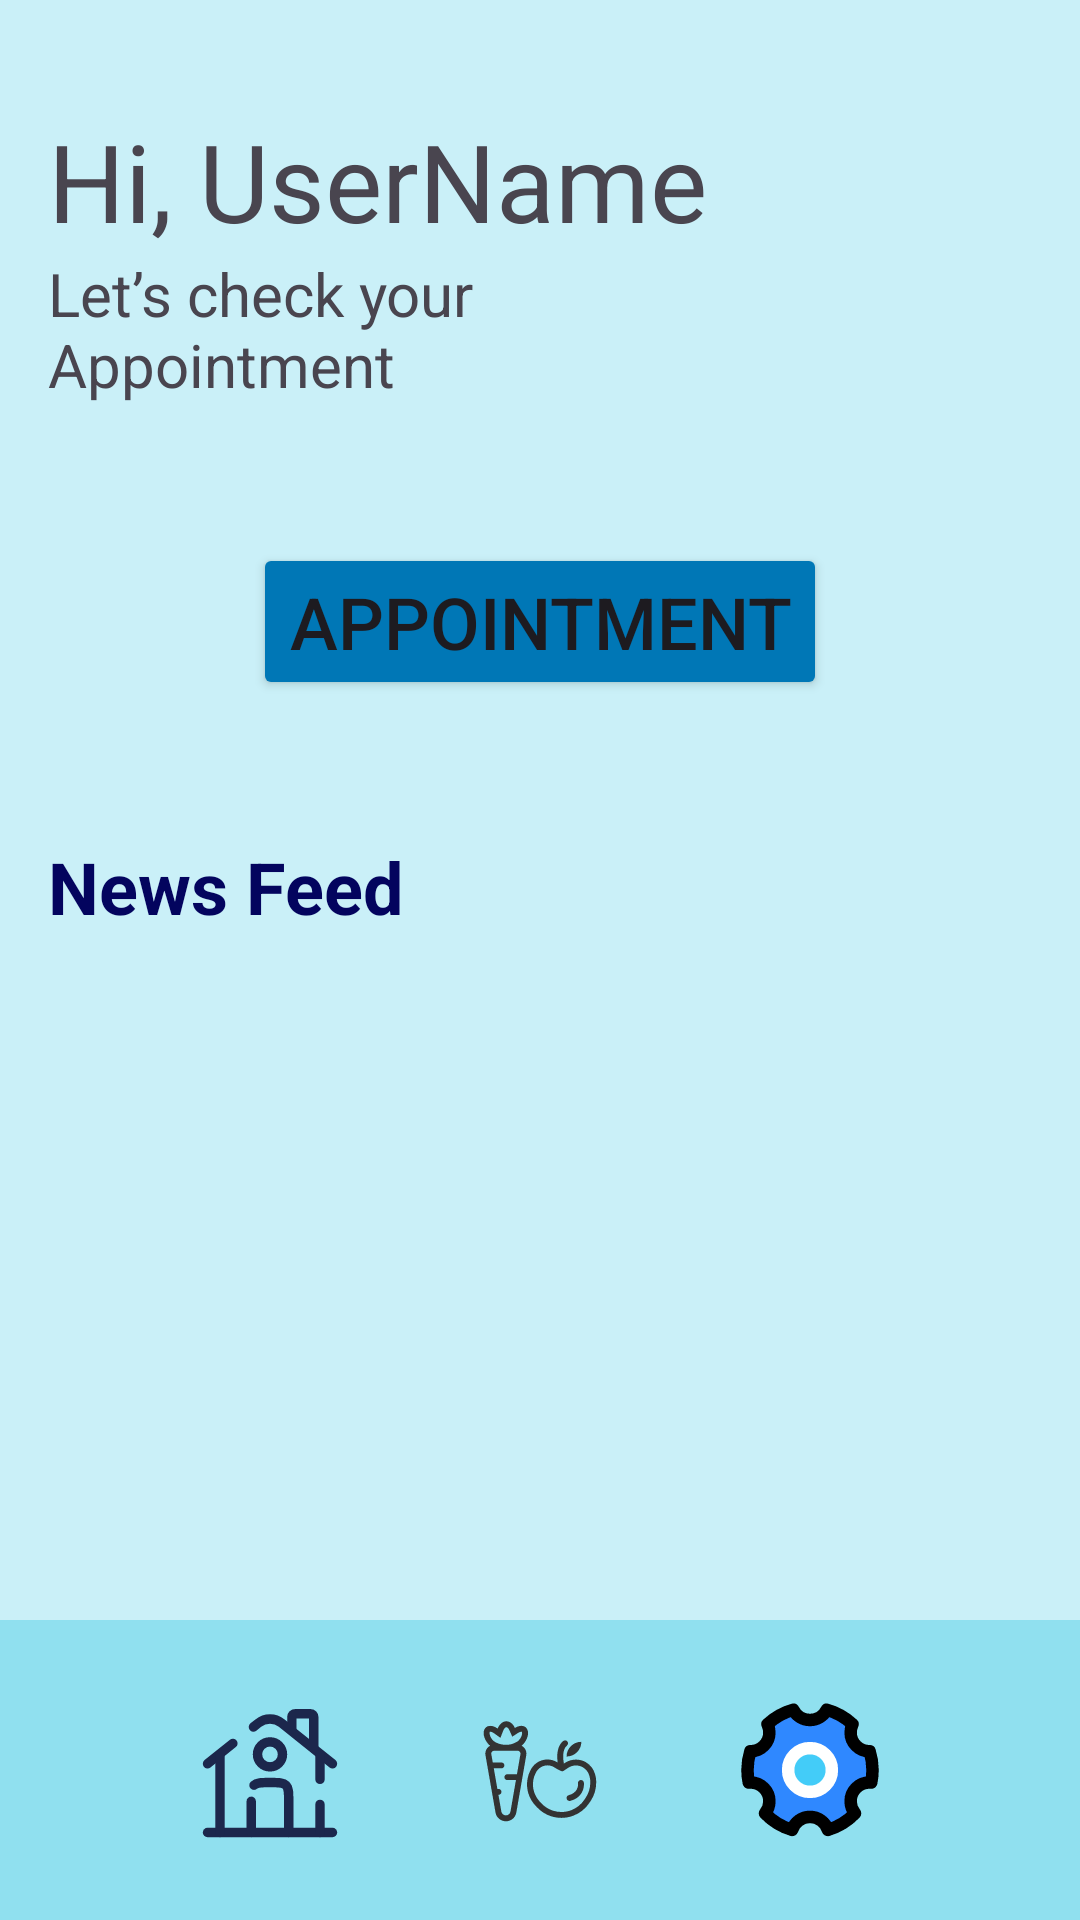

Write the Android layout XML for this screen, with the resource values it uses.
<!-- AndroidManifest.xml: application theme Theme.MAD_SmartFit_Android_App -->
<!-- res/layout/activity_nutritionist_dashboard.xml -->
<?xml version="1.0" encoding="utf-8"?>
<androidx.constraintlayout.widget.ConstraintLayout xmlns:android="http://schemas.android.com/apk/res/android"
    xmlns:app="http://schemas.android.com/apk/res-auto"
    xmlns:tools="http://schemas.android.com/tools"
    android:id="@+id/main"
    android:layout_width="match_parent"
    android:layout_height="match_parent"
    android:background="@color/backgroundColor"
    tools:context=".NutritionistDashboardActivity">

    
    <LinearLayout
        android:id="@+id/userGreeting"
        android:layout_width="0dp"
        android:layout_height="wrap_content"
        android:orientation="horizontal"
        android:layout_marginStart="16dp"
        android:layout_marginTop="16dp"
        android:layout_marginEnd="16dp"
        app:layout_constraintTop_toTopOf="parent"
        app:layout_constraintStart_toStartOf="parent"
        app:layout_constraintEnd_toEndOf="parent">

        <LinearLayout
            android:layout_width="0dp"
            android:layout_height="wrap_content"
            android:layout_weight="1"
            android:orientation="vertical"
            android:layout_marginTop="20dp">

            <TextView
                android:id="@+id/userGreetingText"
                android:layout_width="wrap_content"
                android:layout_height="wrap_content"
                android:text="Hi, UserName"
                android:textSize="36sp" />

            <TextView
                android:layout_width="wrap_content"
                android:layout_height="wrap_content"
                android:text="Let’s check your Appointment"
                android:textSize="20sp" />
        </LinearLayout>

        <ImageView
            android:id="@+id/imageView"
            android:layout_width="80dp"
            android:layout_height="80dp"
            android:layout_marginStart="16dp"
            tools:srcCompat="@drawable/user_profile" />
    </LinearLayout>

    
    <LinearLayout
        android:id="@+id/buttonsSection"
        android:layout_width="wrap_content"
        android:layout_height="wrap_content"
        android:orientation="vertical"
        android:gravity="center"
        android:layout_marginTop="16dp"
        android:layout_marginStart="16dp"
        android:layout_marginEnd="16dp"
        app:layout_constraintTop_toBottomOf="@id/userGreeting"
        app:layout_constraintStart_toStartOf="parent"
        app:layout_constraintEnd_toEndOf="parent">

        
        <Button
            android:id="@+id/btnPendingAppointment"
            android:layout_width="wrap_content"
            android:layout_height="wrap_content"
            android:text="Appointment"
            android:textSize="24sp"
            android:layout_margin="30sp"
            android:backgroundTint="@color/buttonColor"
            android:layout_marginBottom="16dp"
            app:layout_constraintWidth_percent="0"
            android:onClick="onPendingAppointmentClick"/>

        
    </LinearLayout>

    
    <HorizontalScrollView
        android:id="@+id/newsFeedSection"
        android:layout_width="0dp"
        android:layout_height="wrap_content"
        android:layout_marginTop="16dp"
        android:layout_marginStart="16dp"
        android:layout_marginEnd="16dp"
        app:layout_constraintTop_toBottomOf="@id/buttonsSection"
        app:layout_constraintStart_toStartOf="parent"
        app:layout_constraintEnd_toEndOf="parent">

        <LinearLayout
            android:layout_width="wrap_content"
            android:layout_height="wrap_content"
            android:orientation="vertical">

            <TextView
                android:layout_width="wrap_content"
                android:layout_height="wrap_content"
                android:text="News Feed"
                android:textSize="24sp"
                android:textStyle="bold"
                android:textColor="@color/titleColor"
                android:layout_marginBottom="8dp" />

            <LinearLayout
                android:layout_width="wrap_content"
                android:layout_height="wrap_content"
                android:orientation="horizontal">
                <LinearLayout
                    android:id="@+id/news_container"
                    android:layout_width="wrap_content"
                    android:layout_height="wrap_content"
                    android:orientation="horizontal"
                    >
                </LinearLayout>
            </LinearLayout>
        </LinearLayout>
    </HorizontalScrollView>

    
    <LinearLayout
        android:id="@+id/bottomNavigation"
        android:layout_width="match_parent"
        android:layout_height="100sp"
        android:gravity="center"
        android:background="#90E0EF"
        app:layout_constraintBottom_toBottomOf="parent"
        app:layout_constraintStart_toStartOf="parent"
        app:layout_constraintEnd_toEndOf="parent">

        <ImageButton
            android:layout_width="50sp"
            android:layout_height="50sp"
            android:background="@drawable/home_svg"
            tools:ignore="SpeakableTextPresentCheck" />

        <ImageButton
            android:id="@+id/btnNutrition"
            android:layout_width="50sp"
            android:layout_height="50sp"
            android:layout_marginLeft="40sp"
            android:background="@drawable/nutrition_svg"
            tools:ignore="SpeakableTextPresentCheck"
            android:onClick="onNutritionClick"/>

        <ImageButton
            android:id="@+id/btnSettings"
            android:layout_width="50sp"
            android:layout_height="50sp"
            android:background="@drawable/setting_svg"
            android:layout_marginLeft="40sp"
            tools:ignore="SpeakableTextPresentCheck"
            android:onClick="onSettingsClick"
             />
    </LinearLayout>
</androidx.constraintlayout.widget.ConstraintLayout>
<!-- resources referenced by this layout -->
<resources>
  <color name="backgroundColor">#CAF0F8</color>
  <color name="buttonColor">#0077B6</color>
  <color name="titleColor">#03045e</color>
  <!-- drawable home_svg (drawable) -->
  <vector xmlns:android="http://schemas.android.com/apk/res/android" android:height="24dp" android:viewportHeight="24" android:viewportWidth="24" android:width="24dp">
        
      <path android:fillColor="#00000000" android:pathData="M22,22L2,22" android:strokeColor="#1C274C" android:strokeLineCap="round" android:strokeWidth="1.5"/>
        
      <path android:fillColor="#00000000" android:pathData="M2,11L6.063,7.75M22,11L13.874,4.499C12.778,3.623 11.222,3.623 10.126,4.499L9.344,5.125" android:strokeColor="#1C274C" android:strokeLineCap="round" android:strokeWidth="1.5"/>
        
      <path android:fillColor="#00000000" android:pathData="M15.5,5.5V3.5C15.5,3.224 15.724,3 16,3H18.5C18.776,3 19,3.224 19,3.5V8.5" android:strokeColor="#1C274C" android:strokeLineCap="round" android:strokeWidth="1.5"/>
        
      <path android:fillColor="#00000000" android:pathData="M4,22V9.5" android:strokeColor="#1C274C" android:strokeLineCap="round" android:strokeWidth="1.5"/>
        
      <path android:fillColor="#00000000" android:pathData="M20,9.5V13.5M20,22V17.5" android:strokeColor="#1C274C" android:strokeLineCap="round" android:strokeWidth="1.5"/>
        
      <path android:fillColor="#00000000" android:pathData="M15,22V17C15,15.586 15,14.879 14.561,14.439C14.121,14 13.414,14 12,14C10.586,14 9.879,14 9.439,14.439M9,22V17" android:strokeColor="#1C274C" android:strokeLineCap="round" android:strokeLineJoin="round" android:strokeWidth="1.5"/>
        
      <path android:fillColor="#00000000" android:pathData="M14,9.5C14,10.605 13.105,11.5 12,11.5C10.895,11.5 10,10.605 10,9.5C10,8.395 10.895,7.5 12,7.5C13.105,7.5 14,8.395 14,9.5Z" android:strokeColor="#1C274C" android:strokeWidth="1.5"/>
      
  </vector>
  <!-- drawable nutrition_svg: vector/xml drawable (drawable, 4917 chars, omitted) -->
  <!-- drawable setting_svg (drawable) -->
  <vector xmlns:android="http://schemas.android.com/apk/res/android" android:height="24dp" android:viewportHeight="48" android:viewportWidth="48" android:width="24dp">
        
      <path android:fillAlpha="0.01" android:fillColor="#ffffff" android:pathData="M0,0h48v48h-48z"/>
        
      <path android:fillColor="#2F88FF" android:pathData="M18.284,43.171C14.933,42.174 11.95,40.321 9.588,37.867C10.469,36.823 11,35.473 11,34C11,30.686 8.314,28 5,28C4.8,28 4.601,28.01 4.406,28.029C4.14,26.728 4,25.38 4,24C4,21.909 4.321,19.894 4.916,17.999C4.944,18 4.972,18 5,18C8.314,18 11,15.314 11,12C11,11.049 10.779,10.149 10.385,9.35C12.698,7.199 15.521,5.59 18.652,4.723C19.644,6.668 21.667,8 24,8C26.333,8 28.356,6.668 29.348,4.723C32.479,5.59 35.303,7.199 37.615,9.35C37.221,10.149 37,11.049 37,12C37,15.314 39.686,18 43,18C43.028,18 43.056,18 43.084,17.999C43.679,19.894 44,21.909 44,24C44,25.38 43.86,26.728 43.594,28.029C43.399,28.01 43.201,28 43,28C39.686,28 37,30.686 37,34C37,35.473 37.531,36.823 38.412,37.867C36.05,40.321 33.067,42.174 29.716,43.171C28.943,40.752 26.676,39 24,39C21.324,39 19.057,40.752 18.284,43.171Z" android:strokeColor="#000000" android:strokeLineJoin="round" android:strokeWidth="4"/>
        
      <path android:fillColor="#43CCF8" android:pathData="M24,31C27.866,31 31,27.866 31,24C31,20.134 27.866,17 24,17C20.134,17 17,20.134 17,24C17,27.866 20.134,31 24,31Z" android:strokeColor="#ffffff" android:strokeLineJoin="round" android:strokeWidth="4"/>
      
  </vector>
  <!-- drawable user_profile: vector/xml drawable (drawable, 3698 chars, omitted) -->
  <style name="Theme.MAD_SmartFit_Android_App" parent="Base.Theme.MAD_SmartFit_Android_App" />
  <style name="Base.Theme.MAD_SmartFit_Android_App" parent="Theme.Material3.DayNight.NoActionBar">
          
          
      </style>
</resources>
